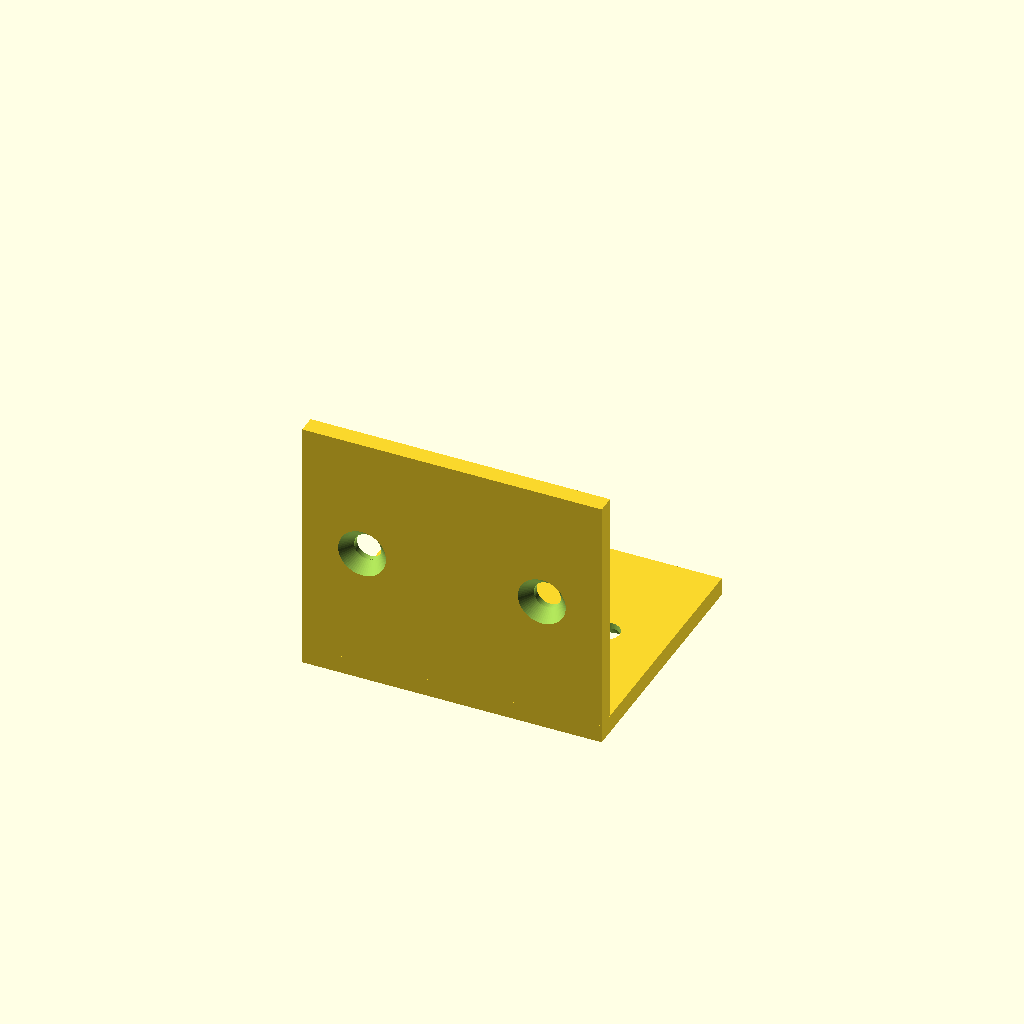
Cell 1 — every parameter at its default value.
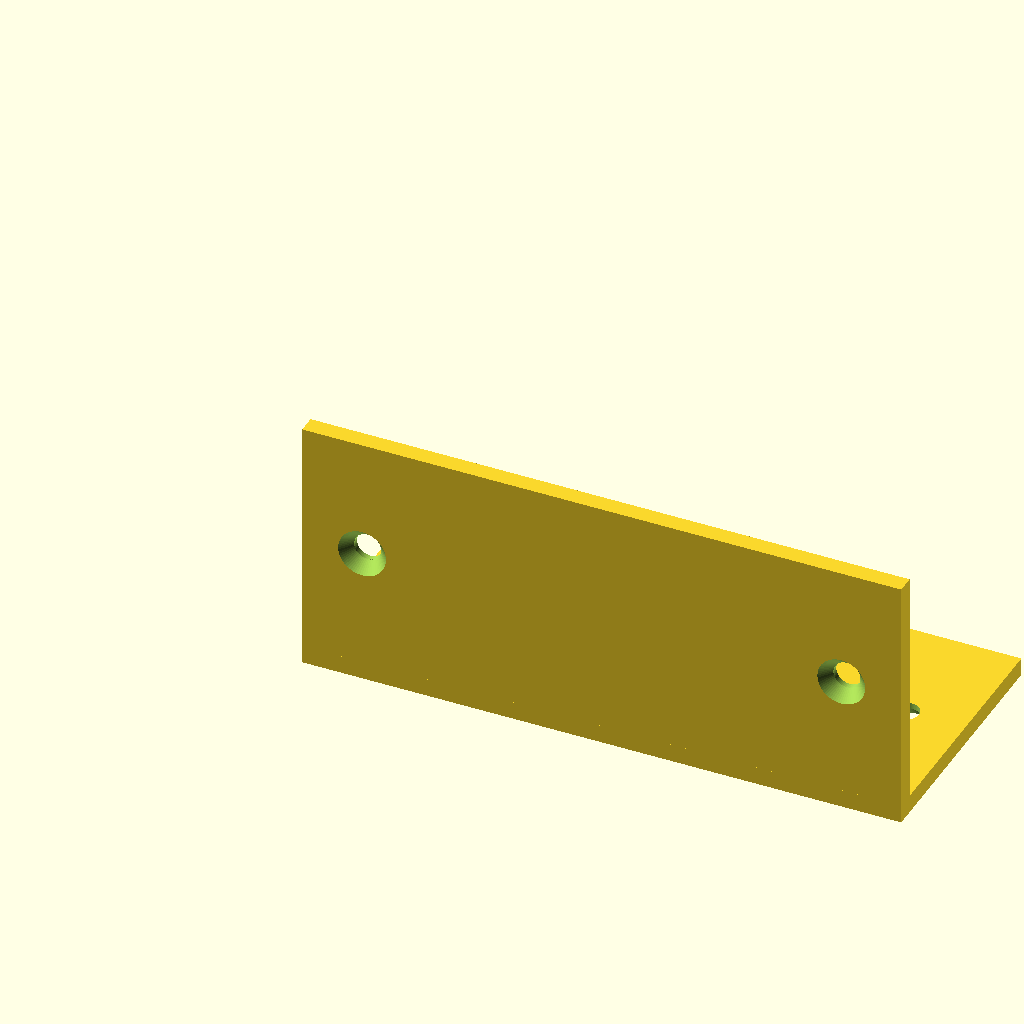
Cell 2: the same model with width = 100.
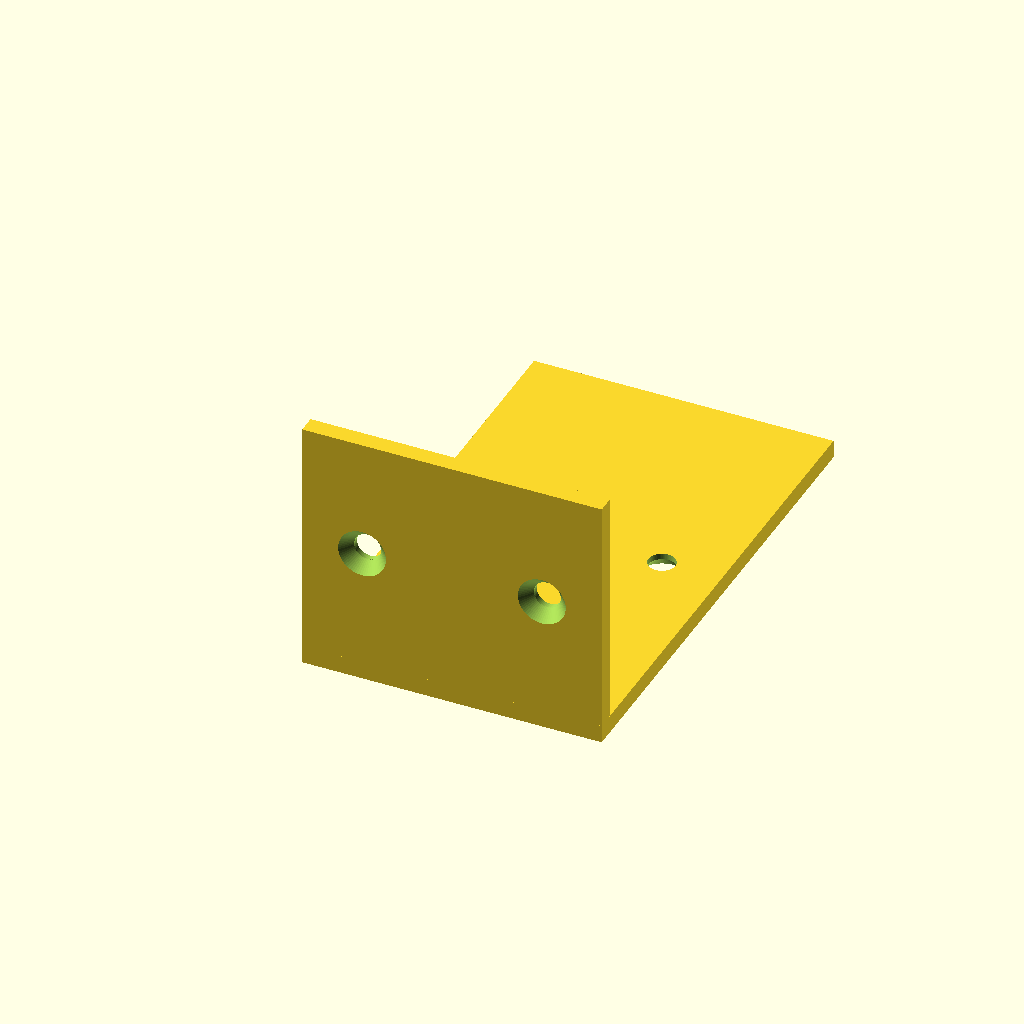
Cell 3: the same model with length_y = 80.
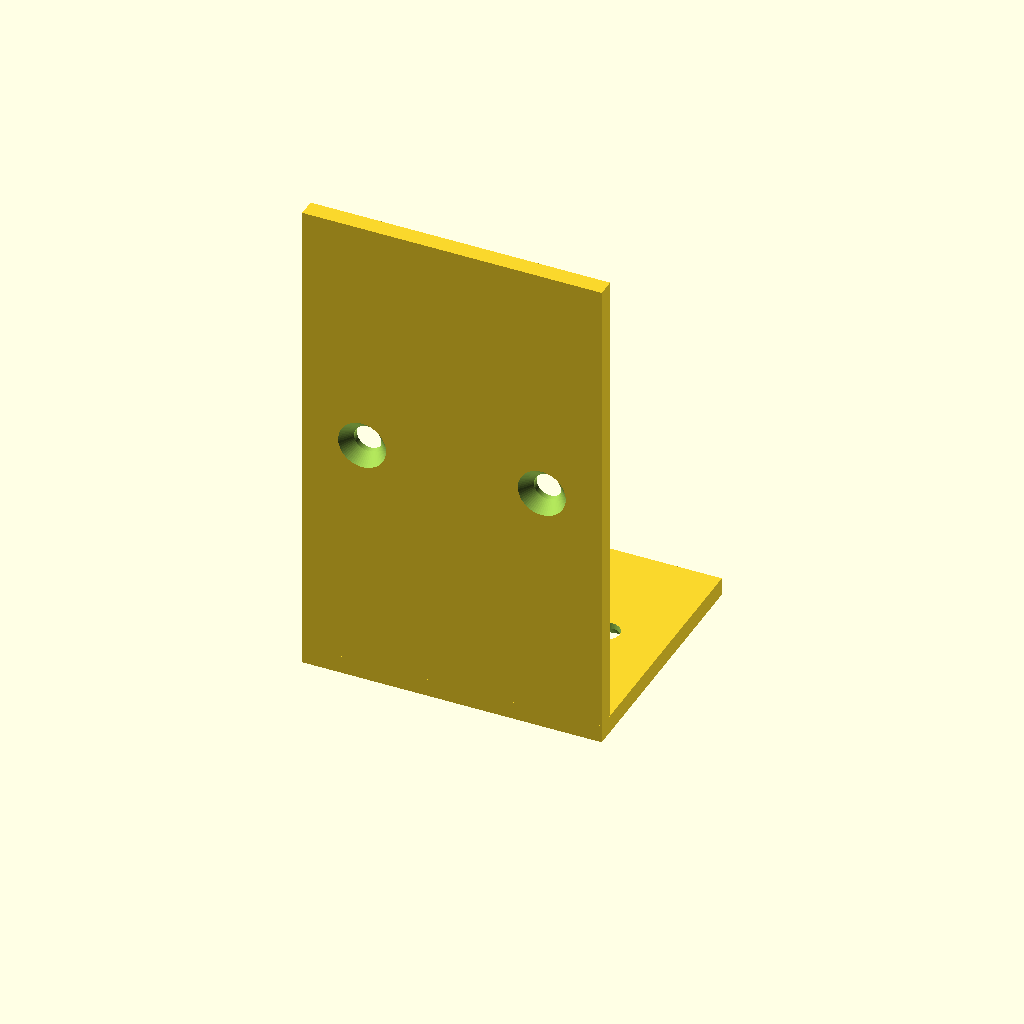
Cell 4 — height_z set to 80, the other parameters unchanged.
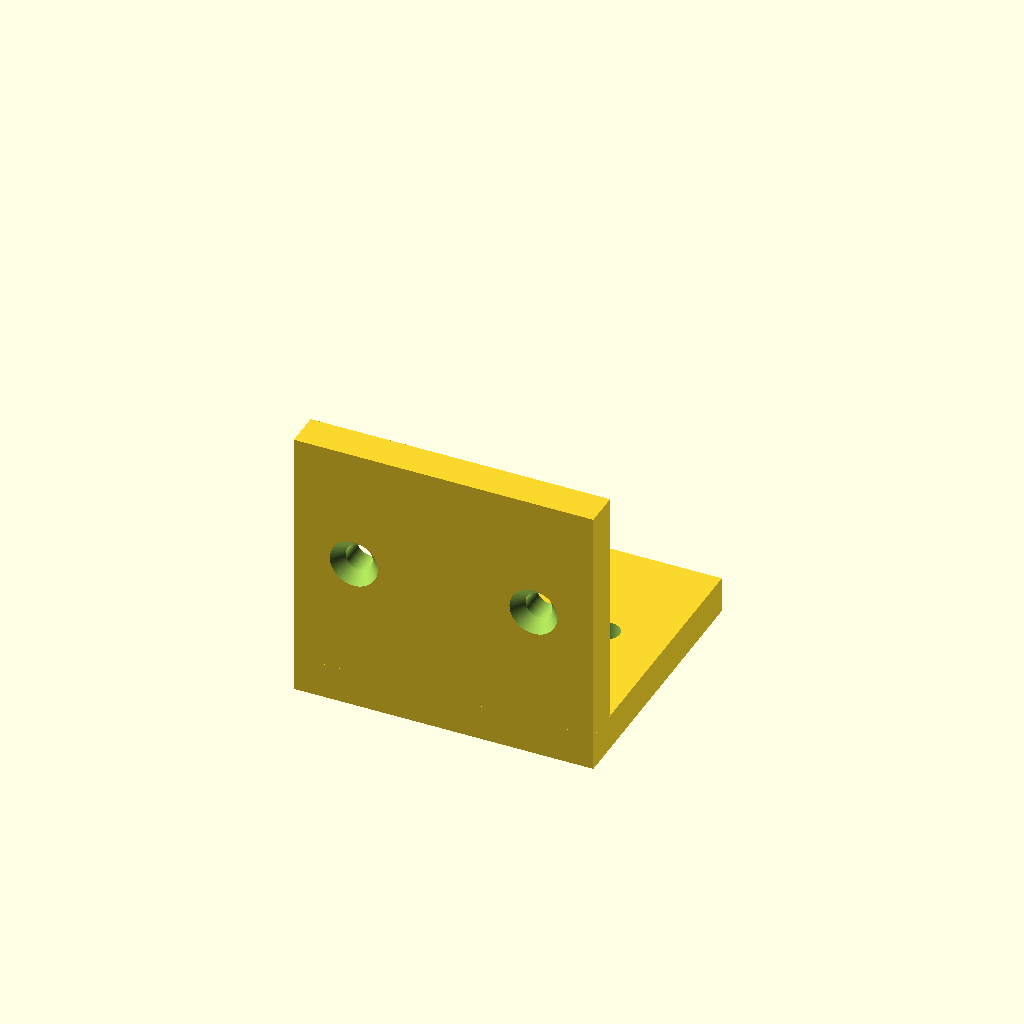
Cell 5: thickness = 6 (everything else at default).
All cells are drawn from one camera (rotation 55°, 0°, 25°, orthographic, colour scheme Cornfield), so only the parameter changes between them.
Source of the model, results/tier-2-l-bracket/bare_gemini-3.7-flash-2ef8917f683e-2026-09-05T10-25-50-338Z/final.scad:
$fn = 64;

// 寸法パラメータ
width = 50;        // 幅 (X)
length_y = 40;     // 水平面奥行き (Y)
height_z = 40;     // 垂直面高さ (Z)
thickness = 3;     // 板厚

// 皿穴パラメータ
d_through = 4.5;   // 貫通穴径
d_cs = 8.0;        // 皿頭最大径
depth_cs = 2.0;    // 皿座面深さ
margin_x = 10;     // 左右端からの距離

// 皿穴モジュール (+Z方向へ向かってボルトが貫通)
module countersunk_hole() {
    union() {
        // 貫通穴
        translate([0, 0, -1])
            cylinder(d = d_through, h = thickness + 2);
        // 皿座面 (外側から内側に向けて縮径)
        translate([0, 0, -0.01])
            cylinder(d1 = d_cs, d2 = d_through, h = depth_cs + 0.01);
    }
}

difference() {
    // L字金具本体 (内側コーナーが [X, 0, 0])
    union() {
        // 水平面 (+Y方向, Zは -thickness 〜 0)
        translate([0, 0, -thickness])
            cube([width, length_y, thickness]);

        // 垂直面 (+Z方向, Yは -thickness 〜 0)
        translate([0, -thickness, 0])
            cube([width, thickness, height_z]);

        // コーナー結合部
        translate([0, -thickness, -thickness])
            cube([width, thickness, thickness]);
    }

    // 水平面の皿穴 (外側の面 Z = -thickness から +Z 方向へ)
    for (x_pos = [margin_x, width - margin_x]) {
        translate([x_pos, length_y / 2, -thickness])
            countersunk_hole();
    }

    // 垂直面の皿穴 (外側の面 Y = -thickness から +Y 方向へ)
    for (x_pos = [margin_x, width - margin_x]) {
        translate([x_pos, -thickness, height_z / 2])
            rotate([-90, 0, 0])
                countersunk_hole();
    }
}
Parameter table extracted from the source (name, type, default, range or options):
width: number, default 50
length_y: number, default 40
height_z: number, default 40
thickness: number, default 3
d_through: number, default 4.5
d_cs: number, default 8
depth_cs: number, default 2
margin_x: number, default 10
